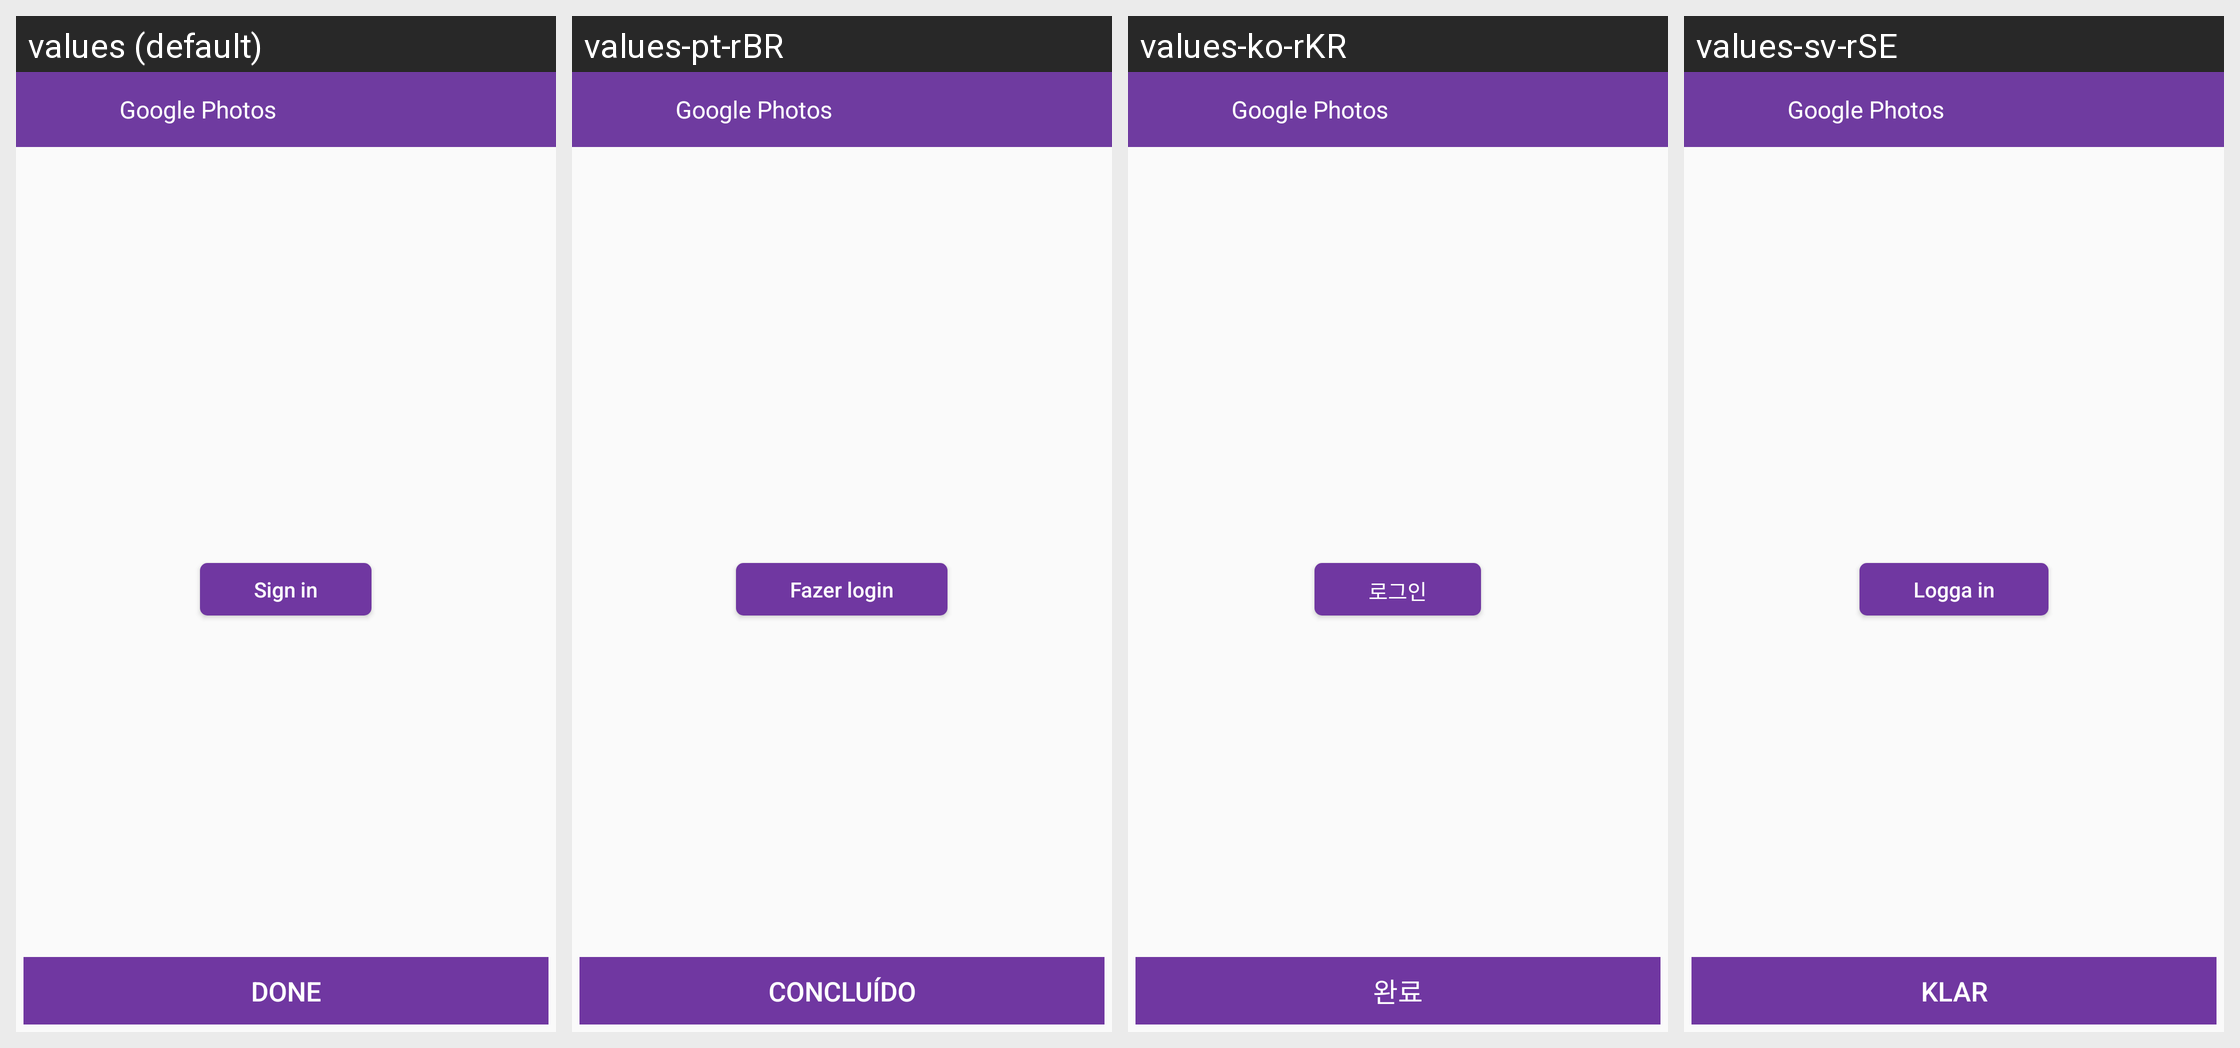

Strings drawn on this Android screen and how each of the app's shown locales translates them:
Android screen res/layout/activity_gallery.xml rendered under 4 locales, left to right: values (default), values-pt-rBR, values-ko-rKR, values-sv-rSE. Device: Nexus 5 (rendered at 1080×1920; each locale shown at half size, 540×960, under a caption strip naming it); theme AppTheme.
Other locales in the repository, not shown: values-af, values-bn, values-ca, values-cs, values-da, values-da-rDK, values-de, values-en-rGB, values-en-rIN, values-es, values-fi, values-fr, values-fr-rCA, values-gu, values-hi, values-hr, values-hu, values-in, values-it, values-iw, values-ja, values-kn, values-ko, values-lt, values-lv, values-ml, values-mr, values-ms, values-nb, values-nb-rNO, values-nl, values-pa, values-pl, values-pt, values-ro, values-ru, values-sk, values-sr, values-sv, values-sw, values-te, values-tr, values-uk, values-zh-rCN, values-zh-rHK, values-zh-rTW.
Strings drawn on this screen, with the default value and each locale's value (text and hints the layout hard-codes, and strings that could not be matched under every locale, appear in the picture but are not listed):

google_sign_in
  values: Sign in
  values-pt-rBR: Fazer login
  values-ko-rKR: 로그인
  values-sv-rSE: Logga in

gallery_done
  values: Done
  values-pt-rBR: Concluído
  values-ko-rKR: 완료
  values-sv-rSE: Klar
